Run: headless pygame with SDL's dummy video driver; simulated clock (each Clock.tick advances the game by its frame time, no real sleeping); random seed 0; keys injected as events and as key.get_pressed() state; no mouse input.
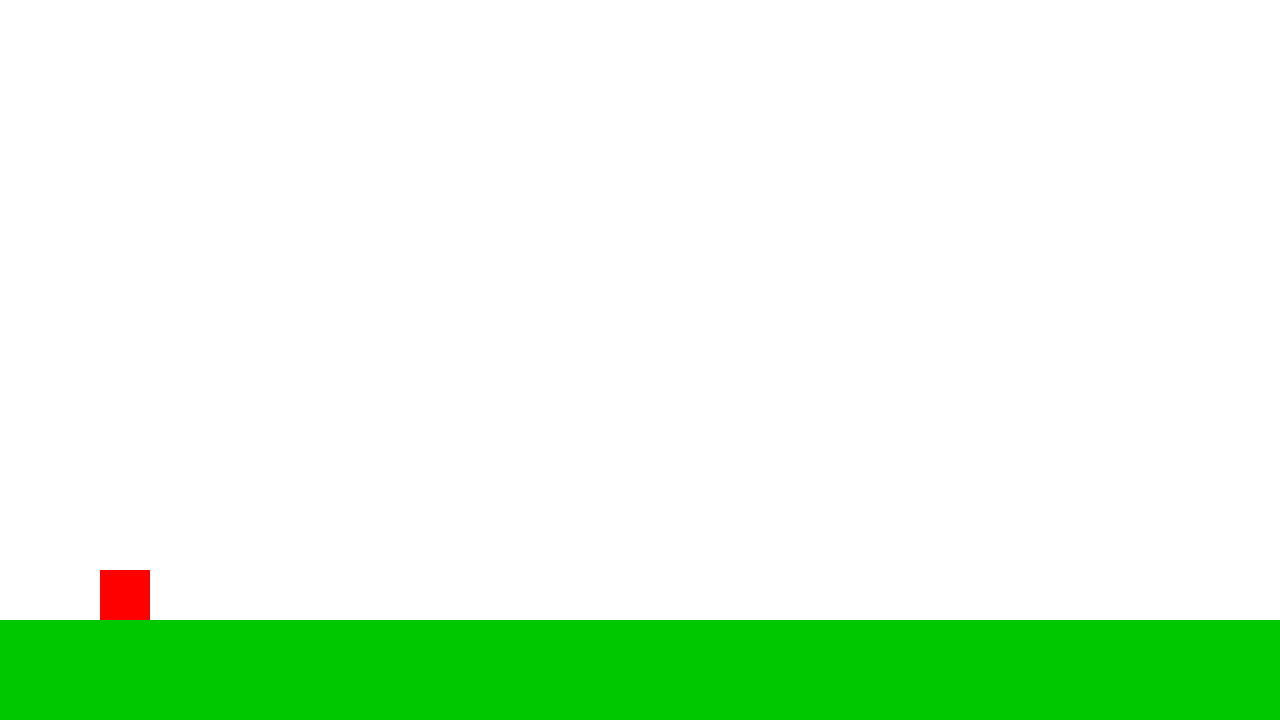
Frame 1 of 4 · flips 1–60 · no input
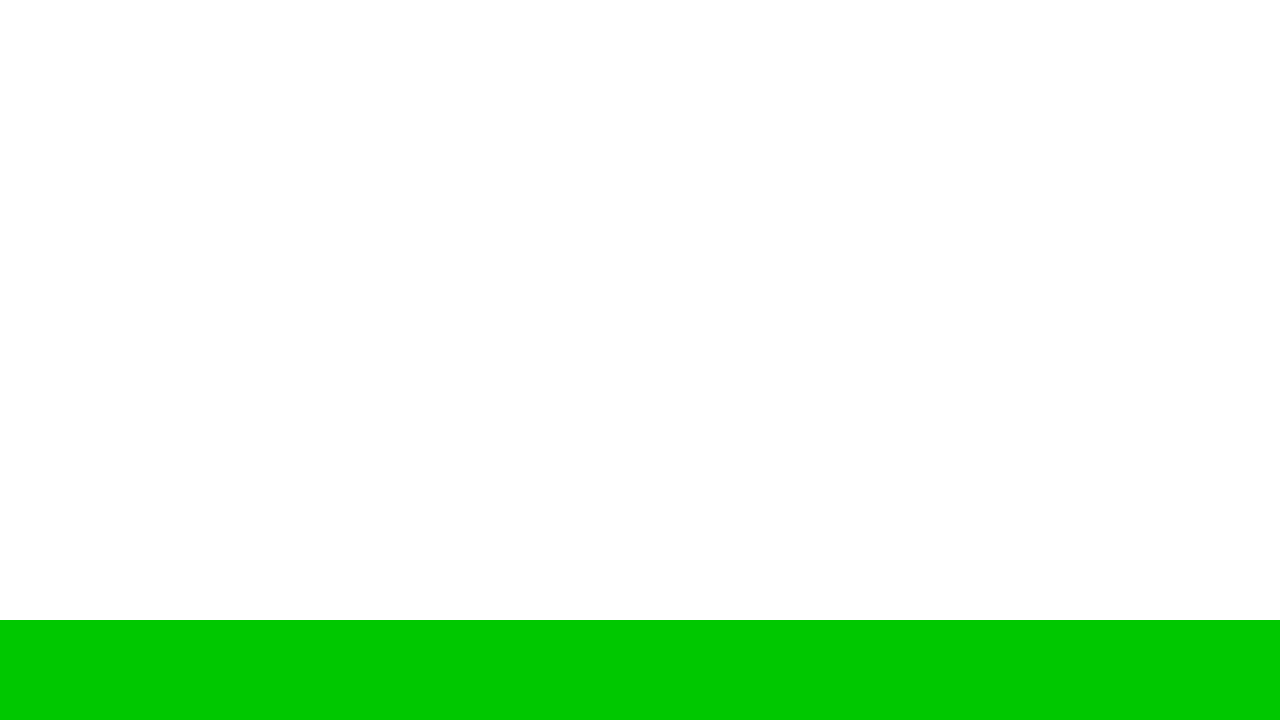
Frame 2 of 4 · flips 61–180 · tapped SPACE, RETURN · held RIGHT (→), D
Frame 3 of 4 · flips 181–300 · held DOWN (↓), S · screen unchanged from frame 2, image omitted
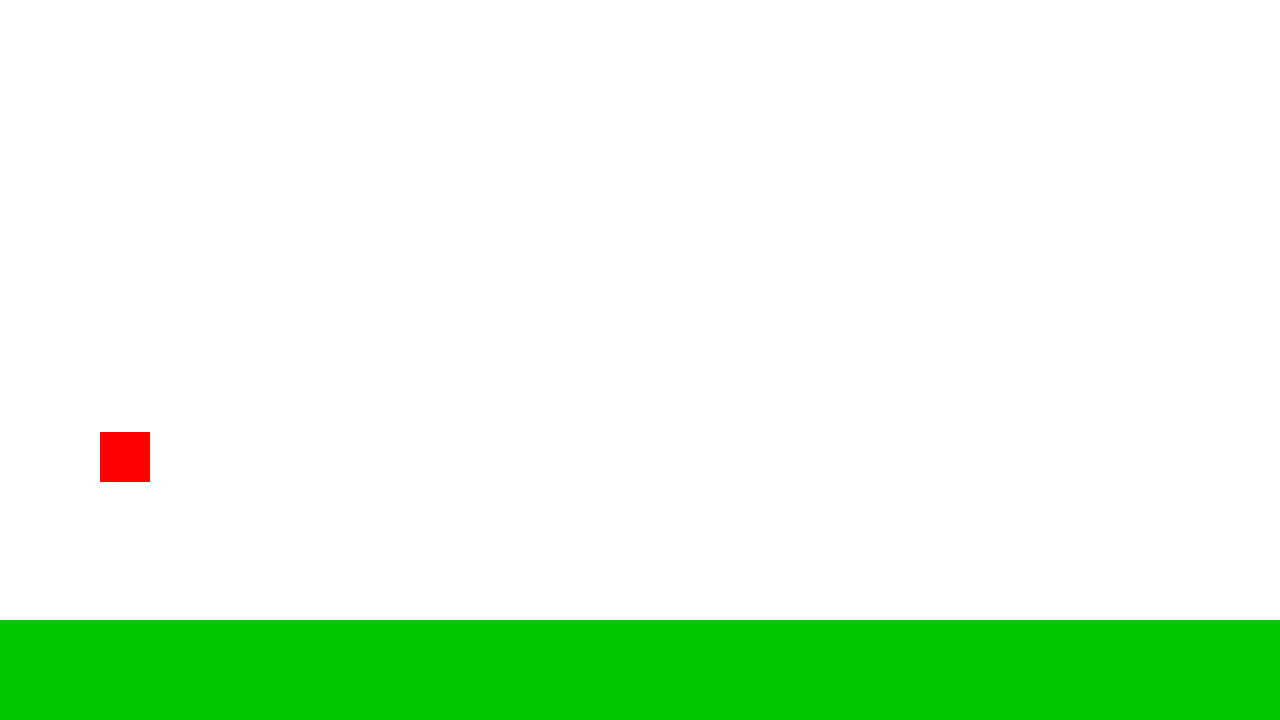
Frame 4 of 4 · flips 301–420 · held LEFT (←), A, UP (↑), W

The pygame program that drew these frames:

# Python puzzle platformer
import pygame
from time import sleep

pygame.init()

screen = pygame.display.set_mode((1280, 720))
clock = pygame.time.Clock()
running = True

player_x = 100
player_y = 100
player_speed = 15

gravity = 1
velocity_y = 0
jump_strength = -18
on_ground = False

while running:
    for event in pygame.event.get():
        if event.type == pygame.QUIT:
            running = False

    screen.fill((255, 255, 255))

    keys = pygame.key.get_pressed()

    if keys[pygame.K_a]:
        player_x -= player_speed

    if keys[pygame.K_d]:
        player_x += player_speed

    if keys[pygame.K_s]:
        player_y += player_speed

    if keys[pygame.K_w] or keys[pygame.K_SPACE]:
        if on_ground:
            velocity_y = jump_strength
            on_ground = False

    velocity_y += gravity
    player_y += velocity_y

    if player_y > 570:
        player_y = 570
        velocity_y = 0
        on_ground = True


    pygame.draw.rect(screen, (0, 200, 0), (0, 620, 1280, 720))
    pygame.draw.rect(screen, (255, 0, 0), (player_x, player_y, 50, 50))

    pygame.display.flip()

    clock.tick(60)

pygame.quit()
